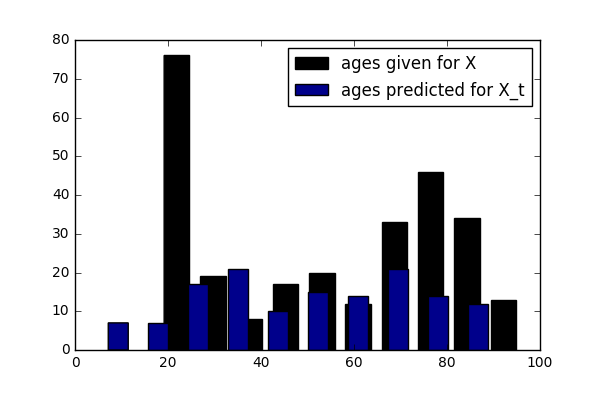

The data file committed next to this chart (first rows):
ID, PREDICTION
1, 61
2, 71
3, 51
4, 75
5, 69
6, 71
7, 53
8, 55
9, 63
10, 53
11, 31
12, 57
13, 61
14, 37
15, 30
16, 63
17, 27
18, 68
19, 90
20, 81
21, 85
22, 32
23, 69
24, 87
25, 66
26, 49
27, 72
28, 18
29, 27
30, 31
31, 67
32, 43
33, 13
34, 27
35, 26
36, 62
37, 80
38, 87
39, 61
40, 86
41, 38
42, 67
43, 82
44, 31
45, 61
46, 55
47, 43
48, 36
49, 27
50, 69
51, 26
52, 78
53, 21
54, 48
55, 30
56, 85
57, 72
58, 73
59, 18
60, 53
... 78 more rows
